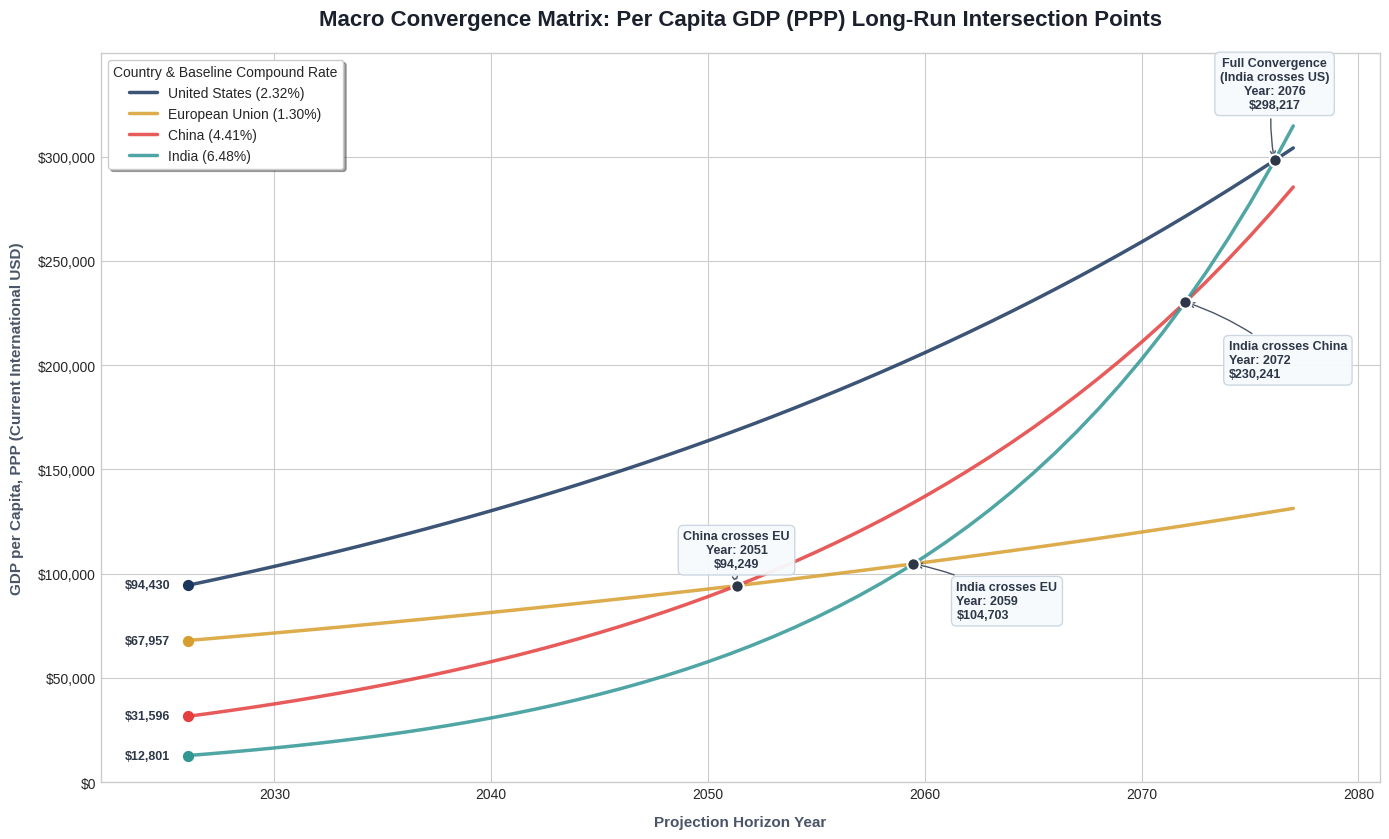

This chart was generated by the following Python code:
import numpy as np
import matplotlib.pyplot as plt

# ---------------------------------------------------------
# 1. Baseline Parameters (IMF 2026 Estimates)
# ---------------------------------------------------------
start_year = 2026

data = {
    "United States": (94430, 0.0232),
    "European Union": (67957, 0.0130),
    "China": (31596, 0.0441),
    "India": (12801, 0.0648),
}

# ---------------------------------------------------------
# 2. Dynamic Trajectory Generation
# ---------------------------------------------------------
current_year = start_year
years_log = [start_year]
trajectories = {region: [val[0]] for region, val in data.items()}
current_rates = {region: val[1] for region, val in data.items()}
current_values = {region: val[0] for region, val in data.items()}

while True:
    current_year += 1
    years_log.append(current_year)

    for region in data:
        current_values[region] *= 1 + current_rates[region]
        trajectories[region].append(current_values[region])

    # Decrease growth rates by 0.5% every decade (every 10 years)
    if (current_year - start_year) % 10 == 0:
        for region in current_rates:
            if current_rates[region] >= 4:
                current_rates[region] -= 1.5
            elif current_rates[region] >= 2:
                current_rates[region] -= 1
            elif current_rates[region] >= 1:
                current_rates[region] -= 0.5
            elif current_rates[region] >= 0.5:
                current_rates[region] -= 0.25

    # Stop execution when India intercepts the US
    if current_values["India"] >= current_values["United States"]:
        convergence_year = current_year
        break

    # Safety break to prevent infinite loops
    if current_year > 2200:
        convergence_year = current_year
        break

# Convert log tracking to arrays for structural indexing
years_arr = np.array(years_log)
traj_arr = {k: np.array(v) for k, v in trajectories.items()}

# ---------------------------------------------------------
# 3. Intersection Mapping Matrix (Dynamic with Interpolation)
# ---------------------------------------------------------
intersections = []


def find_first_crossing(r1, r2, label, align):
    # Find indices where r1 crosses r2
    # We assume r1 starts lower than r2 and overtakes it
    for i in range(1, len(years_arr)):
        if (
            traj_arr[r1][i] >= traj_arr[r2][i]
            and traj_arr[r1][i - 1] < traj_arr[r2][i - 1]
        ):
            # Linear interpolation for precise visual crossover
            y1_prev, y1_curr = traj_arr[r1][i - 1], traj_arr[r1][i]
            y2_prev, y2_curr = traj_arr[r2][i - 1], traj_arr[r2][i]

            denom = (y1_curr - y1_prev) - (y2_curr - y2_prev)
            if denom == 0:
                fractional_year = 0
            else:
                fractional_year = (y2_prev - y1_prev) / denom

            exact_year = years_arr[i - 1] + fractional_year
            exact_y_val = y1_prev + fractional_year * (y1_curr - y1_prev)

            return {
                "year": exact_year,
                "y_val": exact_y_val,
                "label": label,
                "align": align,
                "display_year": int(np.round(exact_year)),
            }
    return None


# Mapping relevant intersection points
crossing_configs = [
    ("China", "European Union", "China crosses EU", "center"),
    ("India", "European Union", "India crosses EU", "left"),
    ("India", "China", "India crosses China", "left"),
    ("India", "United States", "Full Convergence\n(India crosses US)", "center"),
]

for r1, r2, lbl, aln in crossing_configs:
    crossing = find_first_crossing(r1, r2, lbl, aln)
    if crossing:
        intersections.append(crossing)

# ---------------------------------------------------------
# 4. Custom Visualization Canvas Pipeline
# ---------------------------------------------------------
plt.figure(figsize=(14, 8.5), dpi=100)
plt.style.use(
    "seaborn-v0_8-whitegrid"
    if "seaborn-v0_8-whitegrid" in plt.style.available
    else "default"
)

colors = {
    "United States": "#1A365D",  # Deep Slate Blue
    "European Union": "#D69E2E",  # Ochre Gold
    "China": "#E53E3E",  # Crimson
    "India": "#319795",  # Deep Teal
}

# Plot Base Trajectories
for region, path in traj_arr.items():
    plt.plot(
        years_arr,
        path,
        label=f"{region} ({data[region][1] * 100:.2f}%)",
        color=colors[region],
        linewidth=2.5,
        alpha=0.85,
    )

# A. Annotate 2026 Baseline Starts
for region, (initial, _) in data.items():
    plt.scatter(start_year, initial, color=colors[region], s=50, zorder=4)
    plt.text(
        start_year - 0.8,
        initial,
        f"${initial:,.0f}",
        ha="right",
        va="center",
        fontsize=9,
        fontweight="semibold",
        color="#2D3748",
    )

# B. Plot and Highlight Structural Intersection Vectors
for pt in intersections:
    # Anchor point
    plt.scatter(
        pt["year"],
        pt["y_val"],
        color="#2D3748",
        s=80,
        zorder=5,
        edgecolors="white",
        linewidth=1.5,
    )

    # Text Placement logic based on intersection layout density
    x_offset = -2 if pt["align"] == "right" else (2 if pt["align"] == "left" else 0)
    y_offset = pt["y_val"] * 1.08 if pt["align"] == "center" else pt["y_val"] * 0.92
    va_dir = "bottom" if pt["align"] == "center" else "top"
    ha_dir = pt["align"] if pt["align"] != "center" else "center"

    plt.annotate(
        f"{pt['label']}\nYear: {pt['display_year']}\n${pt['y_val']:,.0f}",
        xy=(pt["year"], pt["y_val"]),
        xytext=(pt["year"] + x_offset, y_offset),
        arrowprops=dict(
            arrowstyle="->", color="#4A5568", lw=1, connectionstyle="arc3,rad=0.1"
        ),
        bbox=dict(
            boxstyle="round,pad=0.4", fc="#F7FAFC", alpha=0.95, ec="#CBD5E0", lw=1
        ),
        fontsize=9,
        fontweight="bold",
        color="#2D3748",
        ha=ha_dir,
        va=va_dir,
    )

# Formatting polish
plt.title(
    "Macro Convergence Matrix: Per Capita GDP (PPP) Long-Run Intersection Points",
    fontsize=16,
    fontweight="bold",
    pad=20,
    color="#1A202C",
)
plt.xlabel(
    "Projection Horizon Year",
    fontsize=11,
    labelpad=10,
    fontweight="semibold",
    color="#4A5568",
)
plt.ylabel(
    "GDP per Capita, PPP (Current International USD)",
    fontsize=11,
    labelpad=10,
    fontweight="semibold",
    color="#4A5568",
)
plt.gca().yaxis.set_major_formatter(plt.FuncFormatter(lambda x, p: f"${x:,.0f}"))

plt.legend(
    title="Country & Baseline Compound Rate",
    loc="upper left",
    frameon=True,
    facecolor="white",
    shadow=True,
)
plt.xlim(start_year - 4, convergence_year + 4)
plt.ylim(0, max(traj_arr["United States"]) * 1.15)
plt.tight_layout()

# Render Pipeline
plt.show()
